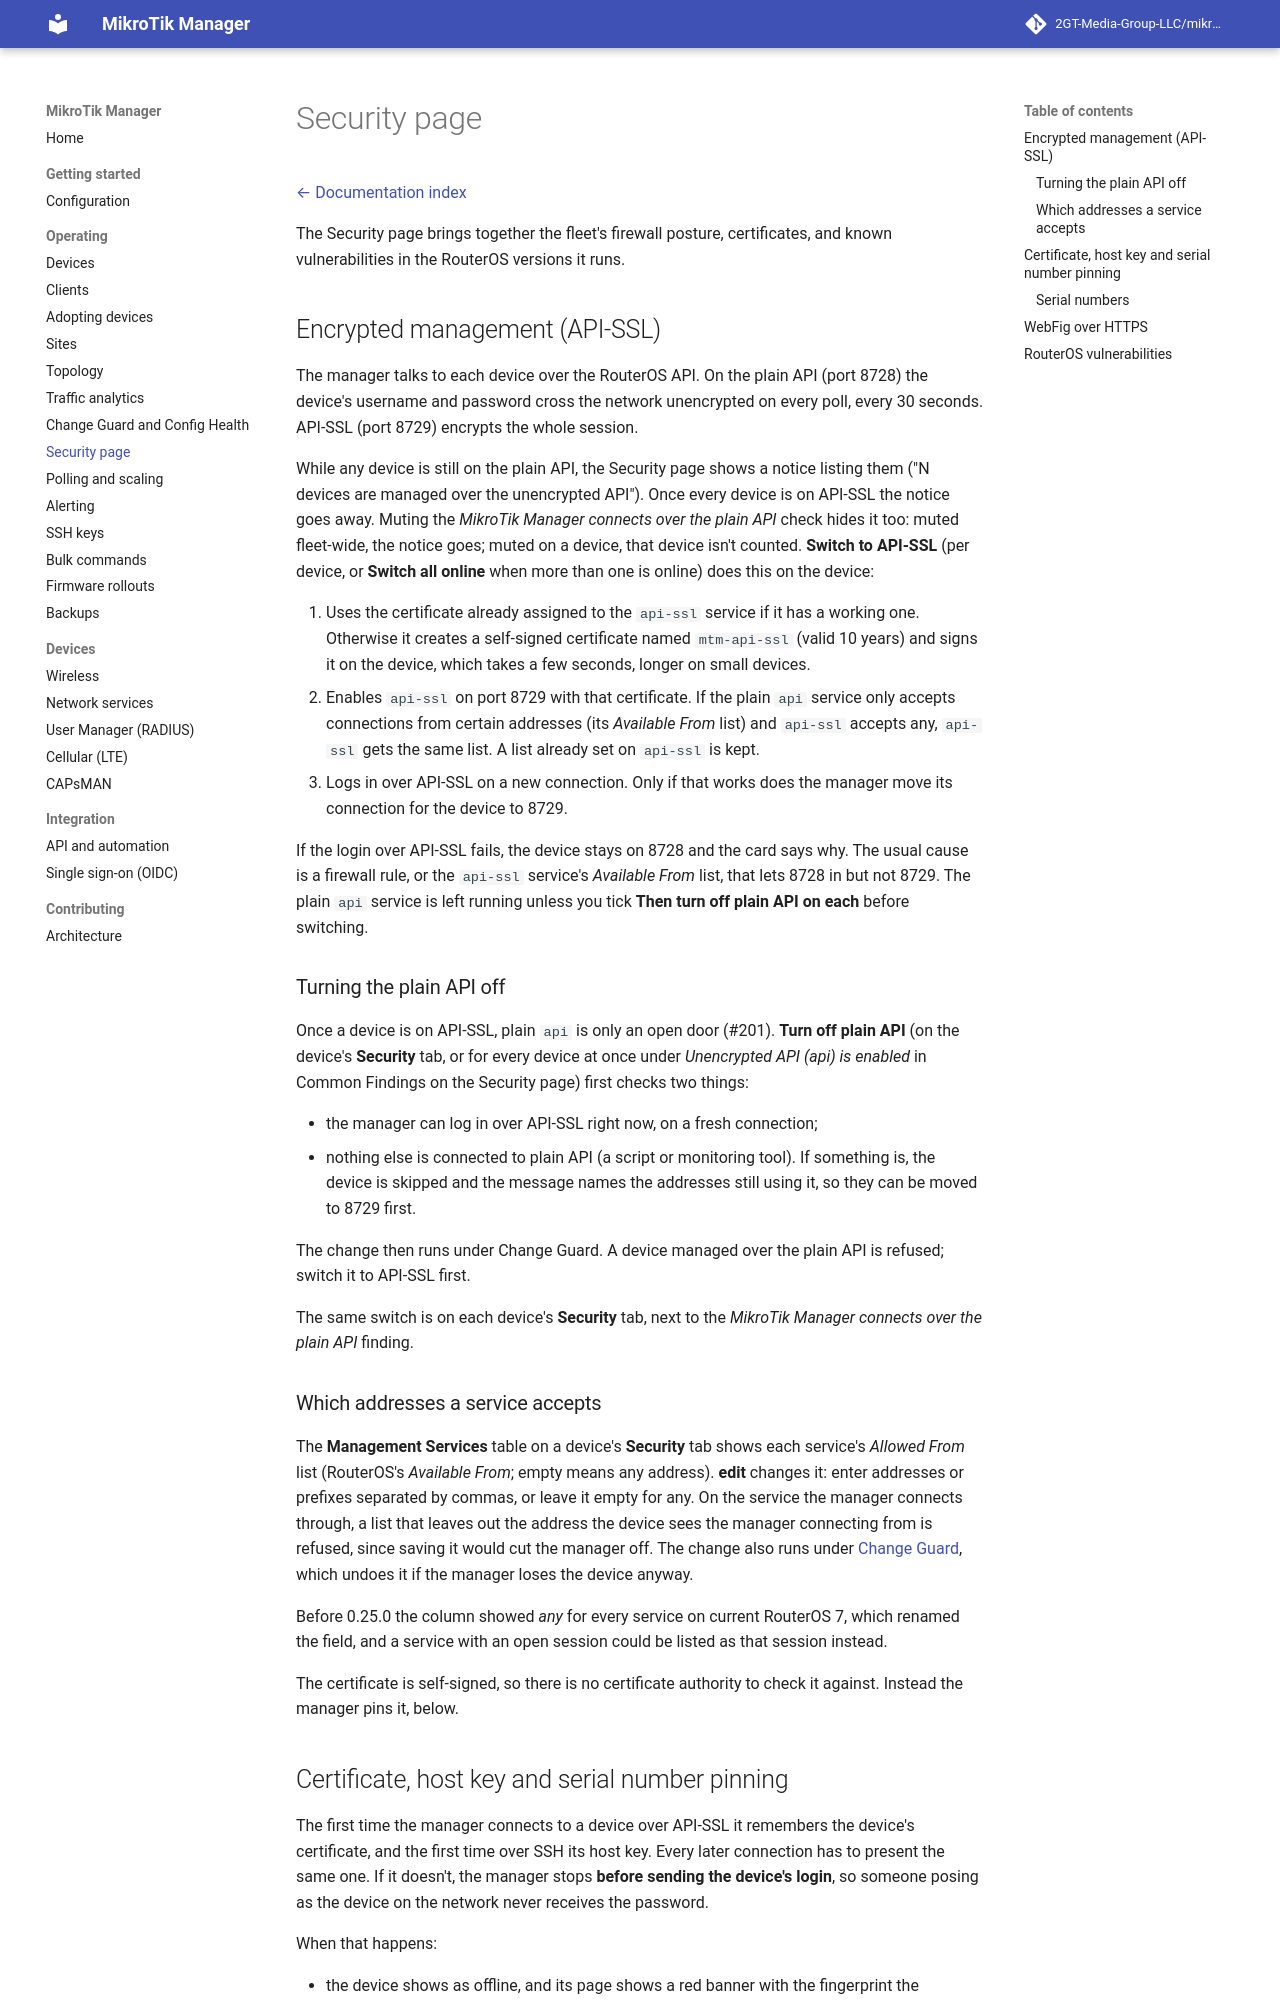

repository: derrickmugabwa/ISPSence · page: 0.54/security/index.html · generator: mkdocs

# Security page

[← Documentation index](README.md)

The Security page brings together the fleet's firewall posture, certificates, and known
vulnerabilities in the RouterOS versions it runs.

## Encrypted management (API-SSL)

The manager talks to each device over the RouterOS API. On the plain API (port 8728) the
device's username and password cross the network unencrypted on every poll, every 30
seconds. API-SSL (port 8729) encrypts the whole session.

While any device is still on the plain API, the Security page shows a notice listing them
("N devices are managed over the unencrypted API"). Once every device is on API-SSL the
notice goes away. Muting the *MikroTik Manager connects over the plain API* check hides it
too: muted fleet-wide, the notice goes; muted on a device, that device isn't counted. **Switch to API-SSL** (per device, or **Switch all online** when more
than one is online) does this on the device:

1. Uses the certificate already assigned to the `api-ssl` service if it has a working one.
   Otherwise it creates a self-signed certificate named `mtm-api-ssl` (valid 10 years) and
   signs it on the device, which takes a few seconds, longer on small devices.
2. Enables `api-ssl` on port 8729 with that certificate. If the plain `api` service only
   accepts connections from certain addresses (its *Available From* list) and `api-ssl`
   accepts any, `api-ssl` gets the same list. A list already set on `api-ssl` is kept.
3. Logs in over API-SSL on a new connection. Only if that works does the manager move its
   connection for the device to 8729.

If the login over API-SSL fails, the device stays on 8728 and the card says why. The usual
cause is a firewall rule, or the `api-ssl` service's *Available From* list, that lets 8728 in
but not 8729. The plain `api` service is left running unless you tick **Then turn off plain
API on each** before switching.

### Turning the plain API off

Once a device is on API-SSL, plain `api` is only an open door (#201). **Turn off plain API**
(on the device's **Security** tab, or for every device at once under *Unencrypted API (api) is
enabled* in Common Findings on the Security page) first checks two things:

- the manager can log in over API-SSL right now, on a fresh connection;
- nothing else is connected to plain API (a script or monitoring tool). If something is, the
  device is skipped and the message names the addresses still using it, so they can be moved
  to 8729 first.

The change then runs under Change Guard. A device managed over the plain API is refused; switch
it to API-SSL first.

The same switch is on each device's **Security** tab, next to the *MikroTik Manager connects
over the plain API* finding.

### Which addresses a service accepts

The **Management Services** table on a device's **Security** tab shows each service's
*Allowed From* list (RouterOS's *Available From*; empty means any address). **edit** changes
it: enter addresses or prefixes separated by commas, or leave it empty for any. On the
service the manager connects through, a list that leaves out the address the device sees the
manager connecting from is refused, since saving it would cut the manager off. The change
also runs under [Change Guard](change-guard.md), which undoes it if the manager loses the
device anyway.

Before 0.25.0 the column showed *any* for every service on current RouterOS 7, which renamed
the field, and a service with an open session could be listed as that session instead.

The certificate is self-signed, so there is no certificate authority to check it against.
Instead the manager pins it, below.
